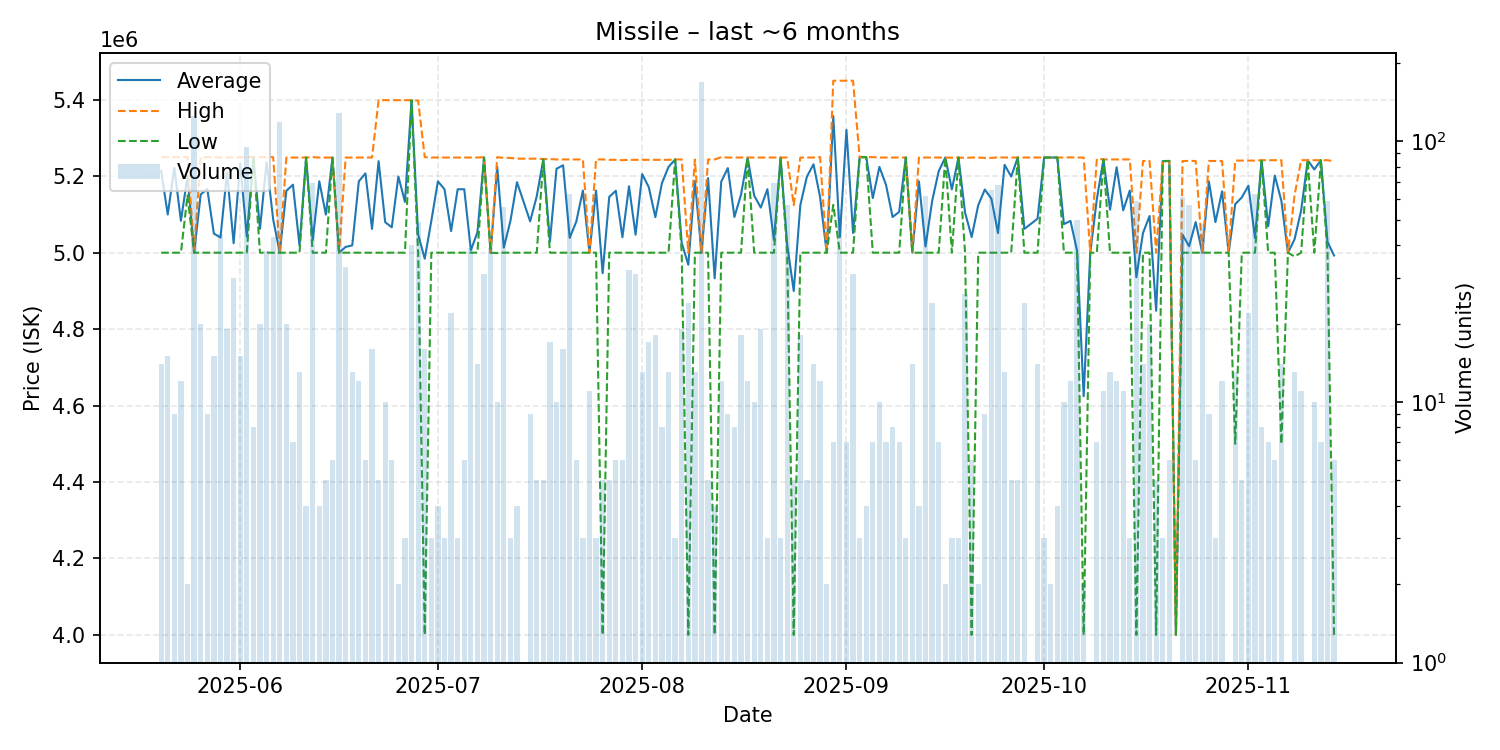

The data file committed next to this chart (first rows):
date, average, highest, lowest, order_count, volume
2025-05-20, 5214000, 5250000, 5000000, 9, 14
2025-05-21, 5100000, 5250000, 5000000, 11, 15
2025-05-22, 5222222, 5250000, 5000000, 5, 9
2025-05-23, 5083333, 5250000, 5000000, 4, 12
2025-05-24, 5200000, 5250000, 5150000, 2, 2
2025-05-25, 5000000, 5000000, 5000000, 11, 125
2025-05-26, 5152300, 5250000, 5000000, 13, 20
2025-05-27, 5166667, 5250000, 5000000, 7, 9
2025-05-28, 5050000, 5250000, 5000000, 5, 15
2025-05-29, 5039659, 5249000, 5000000, 5, 44
2025-05-30, 5209684, 5249000, 5000000, 7, 19
2025-05-31, 5024900, 5249000, 5000000, 5, 30
2025-06-01, 5232867, 5249500, 5000000, 8, 15
2025-06-02, 5042116, 5250000, 5000000, 11, 95
2025-06-03, 5250000, 5250000, 5250000, 3, 8
2025-06-04, 5062500, 5250000, 5000000, 7, 20
2025-06-05, 5236842, 5250000, 5000000, 9, 38
2025-06-06, 5087209, 5250000, 5000000, 13, 43
2025-06-07, 5000000, 5000000, 5000000, 7, 119
2025-06-08, 5161850, 5249000, 5000000, 7, 20
2025-06-09, 5177857, 5249000, 5000000, 7, 7
2025-06-10, 5018385, 5249000, 5000000, 7, 13
2025-06-11, 5249000, 5249000, 5249000, 4, 4
2025-06-12, 5032580, 5250000, 5000000, 9, 69
2025-06-13, 5186750, 5249000, 5000000, 4, 4
2025-06-14, 5099600, 5249000, 5000000, 4, 5
2025-06-15, 5249000, 5249000, 5249000, 5, 6
2025-06-16, 5000000, 5000000, 5000000, 7, 129
2025-06-17, 5015091, 5249000, 5000000, 4, 33
2025-06-18, 5019154, 5249000, 5000000, 4, 13
2025-06-19, 5186750, 5249000, 5000000, 10, 12
2025-06-20, 5207500, 5249000, 5000000, 4, 6
2025-06-21, 5062250, 5249000, 5000000, 5, 16
2025-06-22, 5239400, 5399000, 5000000, 5, 5
2025-06-23, 5079800, 5399000, 5000000, 5, 10
2025-06-24, 5066500, 5399000, 5000000, 2, 6
2025-06-25, 5199500, 5399000, 5000000, 2, 2
2025-06-26, 5133000, 5399000, 5000000, 3, 3
2025-06-27, 5399000, 5399000, 5399000, 5, 40
2025-06-28, 5047857, 5398000, 5000000, 7, 49
2025-06-29, 4984125, 5250000, 4000000, 13, 16
2025-06-30, 5083000, 5249000, 5000000, 3, 3
2025-07-01, 5186750, 5249000, 5000000, 2, 4
2025-07-02, 5166000, 5249000, 5000000, 3, 3
2025-07-03, 5056591, 5249000, 5000000, 2, 22
2025-07-04, 5166000, 5249000, 5000000, 3, 3
2025-07-05, 5166000, 5249000, 5000000, 6, 6
2025-07-06, 5006385, 5249000, 5000000, 3, 39
2025-07-07, 5053357, 5249000, 5000000, 5, 14
2025-07-08, 5249516, 5250000, 5249000, 4, 31
2025-07-09, 5000000, 5000000, 5000000, 1, 39
2025-07-10, 5224900, 5250000, 4999000, 3, 10
2025-07-11, 5013286, 5248000, 5000000, 6, 56
2025-07-12, 5082667, 5248000, 5000000, 3, 3
2025-07-13, 5184500, 5246000, 5000000, 4, 4
2025-07-15, 5082000, 5246000, 5000000, 5, 9
2025-07-16, 5147600, 5246000, 5000000, 3, 5
2025-07-17, 5244800, 5245000, 5244000, 5, 5
2025-07-18, 5028824, 5245000, 5000000, 5, 17
2025-07-19, 5219600, 5244000, 5000000, 4, 10
... 117 more rows
